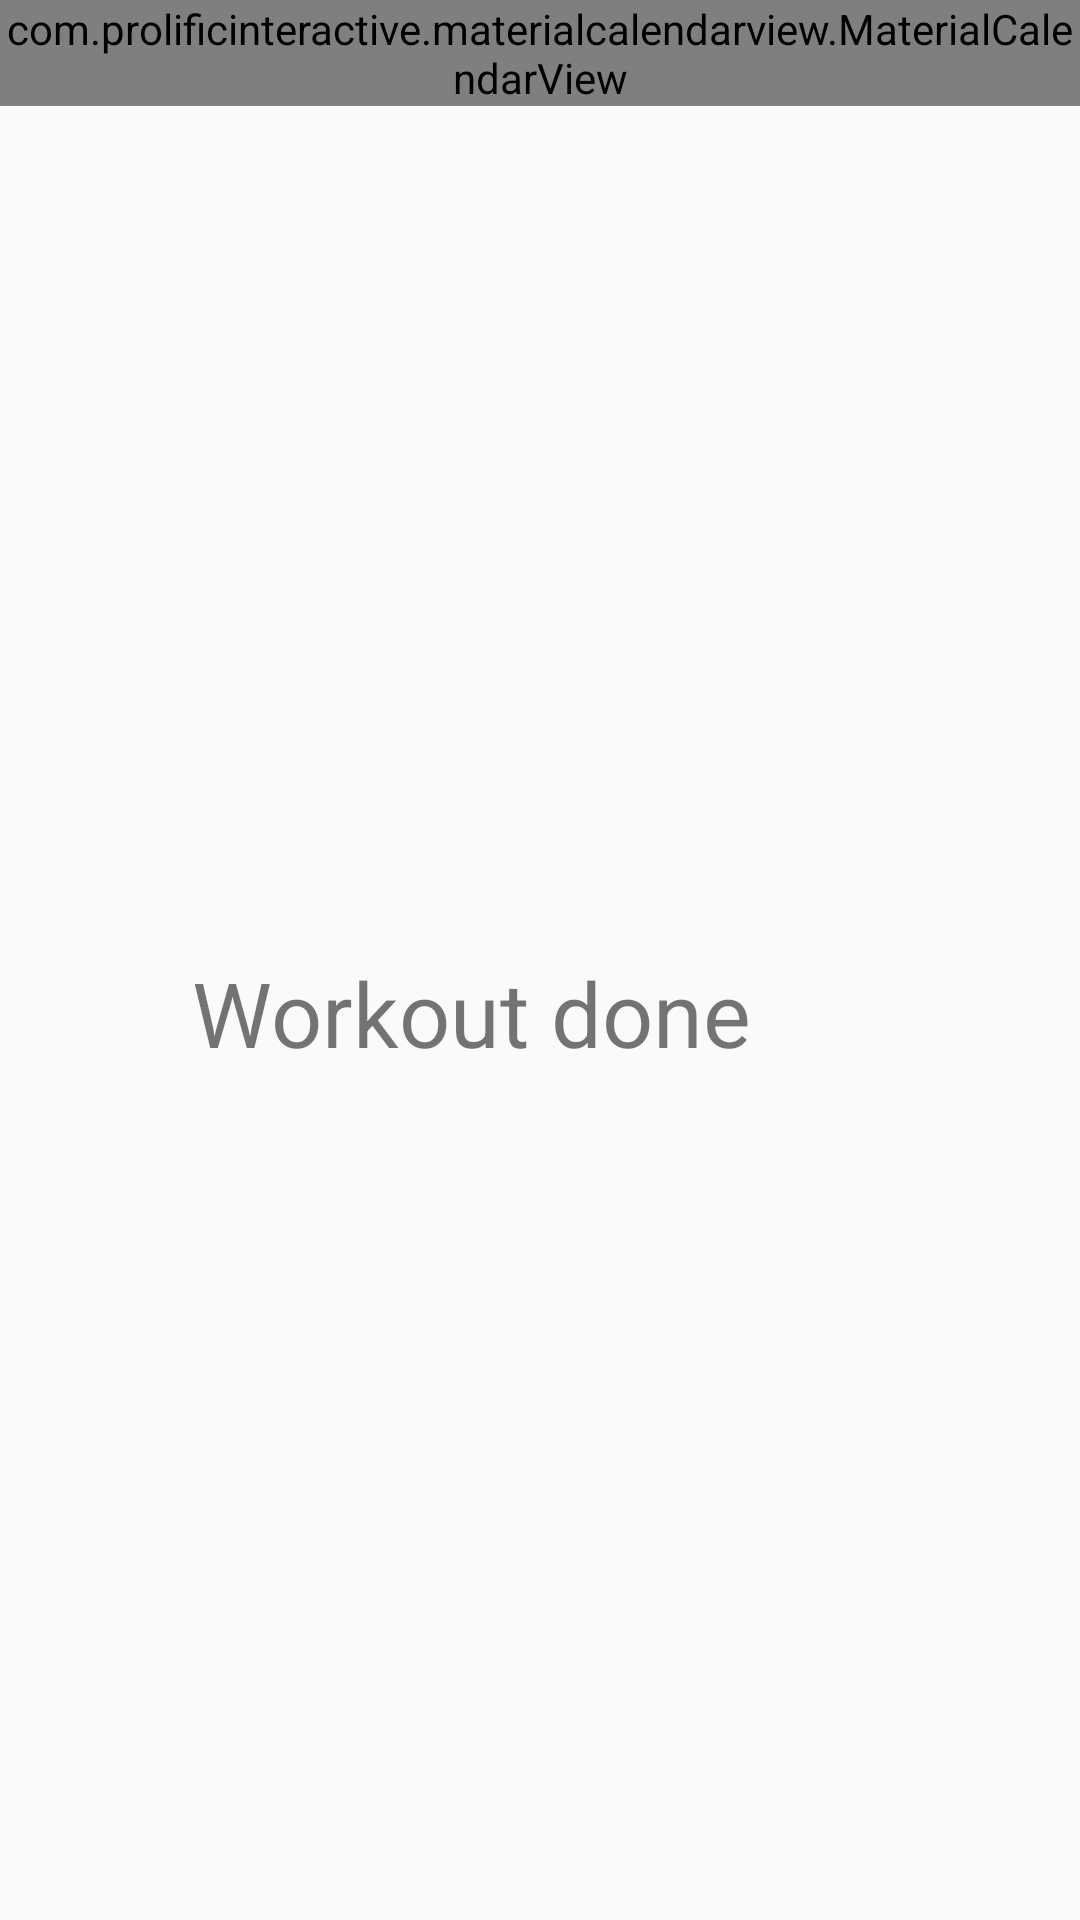

This screen was rendered from an Android layout file. Write that file and the resources it references.
<!-- AndroidManifest.xml: application theme AppTheme -->
<!-- res/layout/activity_calender.xml -->
<?xml version="1.0" encoding="utf-8"?>
<androidx.constraintlayout.widget.ConstraintLayout xmlns:android="http://schemas.android.com/apk/res/android"
    xmlns:app="http://schemas.android.com/apk/res-auto"
    xmlns:tools="http://schemas.android.com/tools"
    android:layout_width="match_parent"
    android:layout_height="match_parent"
    tools:context="com.example.MoveOn.Activity.Calender">


    <com.prolificinteractive.materialcalendarview.MaterialCalendarView
        android:id="@+id/calender"
        android:layout_width="match_parent"
        android:layout_height="wrap_content"
        app:mcv_showOtherDates="all"
        app:mcv_selectionColor="#00F"
        tools:ignore="MissingConstraints" />

    <LinearLayout
        android:layout_width="match_parent"
        android:layout_height="wrap_content"
        android:orientation="horizontal"
        android:weightSum="10"
        android:layout_margin="16dp"
        app:layout_constraintBottom_toBottomOf="parent"
        app:layout_constraintTop_toBottomOf="@+id/calender"
        tools:ignore="MissingConstraints">

        <ImageView
            android:src="@drawable/rect"
            android:layout_weight="3"
            android:layout_width="0dp"
            android:layout_height="90dp"
            tools:ignore="Suspicious0dp" />
        <TextView
            android:text="Workout done"
            android:textSize="30sp"
            android:layout_marginLeft="8dp"
            android:layout_gravity="center_vertical"
            android:layout_weight="7"
            android:layout_width="wrap_content"
            android:layout_height="wrap_content"/>


    </LinearLayout>

</androidx.constraintlayout.widget.ConstraintLayout>
<!-- resources referenced by this layout -->
<resources>
  <style name="AppTheme" parent="Theme.AppCompat.Light.DarkActionBar">
          
          <item name="colorPrimary">@color/colorPrimary</item>
          <item name="colorPrimaryDark">@color/colorPrimaryDark</item>
          <item name="colorAccent">@color/colorAccent</item>
      </style>
  <color name="colorPrimary">#151c25</color>
  <color name="colorPrimaryDark">#00574B</color>
  <color name="colorAccent">#D81B60</color>
</resources>
